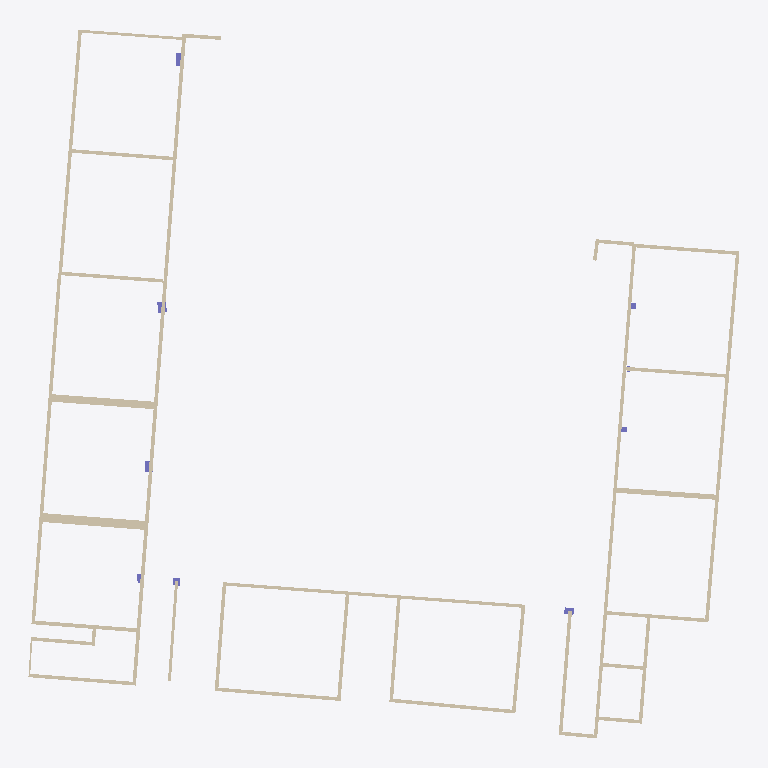
Plan cut of the same IFC building model at storey 'CloudLevel 1.13' (level 1.13 m, cut at 2.53 m), seen from above with north up, elements coloured by IFC class: 35 walls (beige), 7 columns (violet). Cut surfaces are drawn darker.
Extent 48.6 m × 48.4 m × 3.6 m (x, y, z). Storeys (2): CloudLevel -2.29 at -2.29 m; CloudLevel 1.13 at 1.13 m. Elements (130): 37 IfcWindow, 35 IfcWallStandardCase, 22 IfcDoor, 17 IfcSlab, 9 IfcColumn, 7 IfcRailing, 3 IfcStair.

HEADER;
FILE_DESCRIPTION(('ViewDefinition [CoordinationView_V2.0]','RevitIdentifiers [VersionGUID: 14429a51-0fca-4d1c-9363-d0b5a31c4e23, NumberOfSaves: 11]','CoordinateReference [CoordinateBase: Shared Coordinates, ProjectSite: 默认场地]'),'2;1');
FILE_NAME('项目编号','2024-06-13T18:06:56+08:00',(''),(''),'ODA SDAI 24.3','Autodesk Revit 24.1.11.26 (ENU) - IFC 24.1.11.26','');
FILE_SCHEMA(('IFC2X3'));
ENDSEC;
DATA;
#104=IFCPROJECT('2mhvAwl9v1rwotNgmL0_hk',#18,'项目编号',$,$,'项目名称','项目状态',(#99),#96);
#120=IFCSITE('2mhvAwl9v1rwotNgmL0_hi',#18,'Default',$,$,#119,$,$,.ELEMENT.,$,$,$,$,$);
#109=IFCBUILDING('2mhvAwl9v1rwotNgmL0_hl',#18,'',$,$,#107,$,'',.ELEMENT.,$,$,$);
#113=IFCBUILDINGSTOREY('23riSVWov6vAzs2yxpG2Qy',#18,'CloudLevel -2.29',$,'Level:上标头',#112,$,'CloudLevel -2.29',.ELEMENT.,-2289.9999999908405);
#117=IFCBUILDINGSTOREY('23riSVWov6vAzs2yxpG2QX',#18,'CloudLevel 1.13',$,'Level:上标头',#116,$,'CloudLevel 1.13',.ELEMENT.,1129.99999999548);
#1773=IFCWALLSTANDARDCASE('23riSVWov6vAzs2yxpG5zg',#18,'Basic Wall:Generic 0.25 m:355967',$,'Basic Wall:Generic 0.25 m',#1754,#1772,'355967');
#2389=IFCWALLSTANDARDCASE('23riSVWov6vAzs2yxpG5vt',#18,'Basic Wall:Generic 0.23 m:356194',$,'Basic Wall:Generic 0.23 m',#2359,#2388,'356194');
#2453=IFCWALLSTANDARDCASE('23riSVWov6vAzs2yxpG5vx',#18,'Basic Wall:Generic 0.24 m:356206',$,'Basic Wall:Generic 0.24 m',#2432,#2452,'356206');
#2018=IFCWALLSTANDARDCASE('23riSVWov6vAzs2yxpG5_Y',#18,'Basic Wall:Generic 0.24 m:356023',$,'Basic Wall:Generic 0.24 m',#1981,#2017,'356023');
#2342=IFCWALLSTANDARDCASE('23riSVWov6vAzs2yxpG5v7',#18,'Basic Wall:Generic 0.22 m:356178',$,'Basic Wall:Generic 0.22 m',#2322,#2341,'356178');
#2249=IFCWALLSTANDARDCASE('23riSVWov6vAzs2yxpG5uK',#18,'Basic Wall:Generic 0.61 m:356097',$,'Basic Wall:Generic 0.61 m',#2234,#2248,'356097');
#1877=IFCWALLSTANDARDCASE('23riSVWov6vAzs2yxpG5_E',#18,'Basic Wall:Generic 0.24 m:355995',$,'Basic Wall:Generic 0.24 m',#1856,#1876,'355995');
#2217=IFCWALLSTANDARDCASE('23riSVWov6vAzs2yxpG5$X',#18,'Basic Wall:Generic 0.51 m:356084',$,'Basic Wall:Generic 0.51 m',#2202,#2216,'356084');
#2507=IFCWALLSTANDARDCASE('23riSVWov6vAzs2yxpG5vd',#18,'Basic Wall:Generic 0.35 m:356210',$,'Basic Wall:Generic 0.35 m',#2492,#2506,'356210');
#2735=IFCWALLSTANDARDCASE('23riSVWov6vAzs2yxpG5xu',#18,'Basic Wall:Generic 0.24 m:356333',$,'Basic Wall:Generic 0.24 m',#2718,#2734,'356333');
#2625=IFCWALLSTANDARDCASE('23riSVWov6vAzs2yxpG5wN',#18,'Basic Wall:Generic 0.24 m:356226',$,'Basic Wall:Generic 0.24 m',#2607,#2624,'356226');
#2867=IFCWALLSTANDARDCASE('23riSVWov6vAzs2yxpG441',#18,'Basic Wall:Generic 0.24 m:356372',$,'Basic Wall:Generic 0.24 m',#2851,#2866,'356372');
#1964=IFCWALLSTANDARDCASE('23riSVWov6vAzs2yxpG5_v',#18,'Basic Wall:Generic 0.26 m:356012',$,'Basic Wall:Generic 0.26 m',#1946,#1963,'356012');
#2311=IFCWALLSTANDARDCASE('23riSVWov6vAzs2yxpG5vQ',#18,'Basic Wall:Generic 0.24 m:356175',$,'Basic Wall:Generic 0.24 m',#2295,#2310,'356175');
#2788=IFCWALLSTANDARDCASE('23riSVWov6vAzs2yxpG5xw',#18,'Basic Wall:Generic 0.24 m:356335',$,'Basic Wall:Generic 0.24 m',#2772,#2787,'356335');
#2814=IFCWALLSTANDARDCASE('23riSVWov6vAzs2yxpG5xb',#18,'Basic Wall:Generic 0.24 m:356336',$,'Basic Wall:Generic 0.24 m',#2799,#2813,'356336');
#2191=IFCWALLSTANDARDCASE('23riSVWov6vAzs2yxpG5$I',#18,'Basic Wall:Generic 0.24 m:356039',$,'Basic Wall:Generic 0.24 m',#2176,#2190,'356039');
#2761=IFCWALLSTANDARDCASE('23riSVWov6vAzs2yxpG5xx',#18,'Basic Wall:Generic 0.24 m:356334',$,'Basic Wall:Generic 0.24 m',#2746,#2760,'356334');
#2707=IFCWALLSTANDARDCASE('23riSVWov6vAzs2yxpG5wG',#18,'Basic Wall:Generic 0.24 m:356229',$,'Basic Wall:Generic 0.24 m',#2690,#2706,'356229');
#1935=IFCWALLSTANDARDCASE('23riSVWov6vAzs2yxpG5_y',#18,'Basic Wall:Generic 0.24 m:356009',$,'Basic Wall:Generic 0.24 m',#1920,#1934,'356009');
#1845=IFCWALLSTANDARDCASE('23riSVWov6vAzs2yxpG5_F',#18,'Basic Wall:Generic 0.24 m:355994',$,'Basic Wall:Generic 0.24 m',#1830,#1844,'355994');
#2421=IFCWALLSTANDARDCASE('23riSVWov6vAzs2yxpG5vu',#18,'Basic Wall:Generic 0.24 m:356205',$,'Basic Wall:Generic 0.24 m',#2406,#2420,'356205');
#2543=IFCWALLSTANDARDCASE('23riSVWov6vAzs2yxpG5ve',#18,'Basic Wall:Generic 0.24 m:356221',$,'Basic Wall:Generic 0.24 m',#2524,#2542,'356221');
#2481=IFCWALLSTANDARDCASE('23riSVWov6vAzs2yxpG5vw',#18,'Basic Wall:Generic 0.24 m:356207',$,'Basic Wall:Generic 0.24 m',#2464,#2480,'356207');
#2278=IFCWALLSTANDARDCASE('23riSVWov6vAzs2yxpG5vH',#18,'Basic Wall:Generic 0.2 m:356164',$,'Basic Wall:Generic 0.2 m',#2266,#2277,'356164');
#1903=IFCWALLSTANDARDCASE('23riSVWov6vAzs2yxpG5_B',#18,'Basic Wall:Generic 0.19 m:355998',$,'Basic Wall:Generic 0.19 m',#1888,#1902,'355998');
#2131=IFCWALLSTANDARDCASE('23riSVWov6vAzs2yxpG5_i',#18,'Basic Wall:Generic 0.24 m:356025',$,'Basic Wall:Generic 0.24 m',#2116,#2130,'356025');
#2679=IFCWALLSTANDARDCASE('23riSVWov6vAzs2yxpG5wH',#18,'Basic Wall:Generic 0.24 m:356228',$,'Basic Wall:Generic 0.24 m',#2663,#2678,'356228');
#2840=IFCWALLSTANDARDCASE('23riSVWov6vAzs2yxpG446',#18,'Basic Wall:Generic 0.24 m:356371',$,'Basic Wall:Generic 0.24 m',#2825,#2839,'356371');
#1813=IFCWALLSTANDARDCASE('23riSVWov6vAzs2yxpG5_P',#18,'Basic Wall:Generic 0.24 m:355980',$,'Basic Wall:Generic 0.24 m',#1798,#1812,'355980');
#2652=IFCWALLSTANDARDCASE('23riSVWov6vAzs2yxpG5wM',#18,'Basic Wall:Generic 0.24 m:356227',$,'Basic Wall:Generic 0.24 m',#2636,#2651,'356227');
#2569=IFCWALLSTANDARDCASE('23riSVWov6vAzs2yxpG5vh',#18,'Basic Wall:Generic 0.24 m:356222',$,'Basic Wall:Generic 0.24 m',#2554,#2568,'356222');
#2596=IFCWALLSTANDARDCASE('23riSVWov6vAzs2yxpG5vg',#18,'Basic Wall:Generic 0.24 m:356223',$,'Basic Wall:Generic 0.24 m',#2580,#2595,'356223');
#2159=IFCWALLSTANDARDCASE('23riSVWov6vAzs2yxpG5_f',#18,'Basic Wall:Generic 0.11 m:356028',$,'Basic Wall:Generic 0.11 m',#2142,#2158,'356028');
#2105=IFCWALLSTANDARDCASE('23riSVWov6vAzs2yxpG5_j',#18,'Basic Wall:Generic 0.24 m:356024',$,'Basic Wall:Generic 0.24 m',#2089,#2104,'356024');
#8401=IFCCOLUMN('0YESUOOtb4k8PBGiTZUBBd',#18,'矩形柱:Generic 0.48 x 0.87 m:366771',$,'矩形柱:Generic 0.48 x 0.87 m',#8400,#8397,'366771');
#8330=IFCCOLUMN('0YESUOOtb4k8PBGiTZUBBx',#18,'矩形柱:Generic 0.59 x 0.74 m:366767',$,'矩形柱:Generic 0.59 x 0.74 m',#8329,#8326,'366767');
#8200=IFCCOLUMN('0YESUOOtb4k8PBGiTZUBBz',#18,'矩形柱:Generic 0.45 x 0.64 m:366761',$,'矩形柱:Generic 0.45 x 0.64 m',#8199,#8196,'366761');
#6860=IFCCOLUMN('3z5B3nzNH57xzpqswxAzqf',#18,'矩形柱:Generic 0.75 x 0.55 m:358164',$,'矩形柱:Generic 0.75 x 0.55 m',#6859,#6856,'358164');
#8163=IFCCOLUMN('0YESUOOtb4k8PBGiTZUBBy',#18,'矩形柱:Generic 0.5 x 0.47 m:366760',$,'矩形柱:Generic 0.5 x 0.47 m',#8162,#8159,'366760');
#8286=IFCCOLUMN('0YESUOOtb4k8PBGiTZUBB$',#18,'矩形柱:Generic 0.31 x 0.58 m:366763',$,'矩形柱:Generic 0.31 x 0.58 m',#8285,#8282,'366763');
#8477=IFCCOLUMN('0YESUOOtb4k8PBGiTZUBBZ',#18,'矩形柱:Generic 0.33 x 0.4 m:366775',$,'矩形柱:Generic 0.33 x 0.4 m',#8476,#8473,'366775');
ENDSEC;